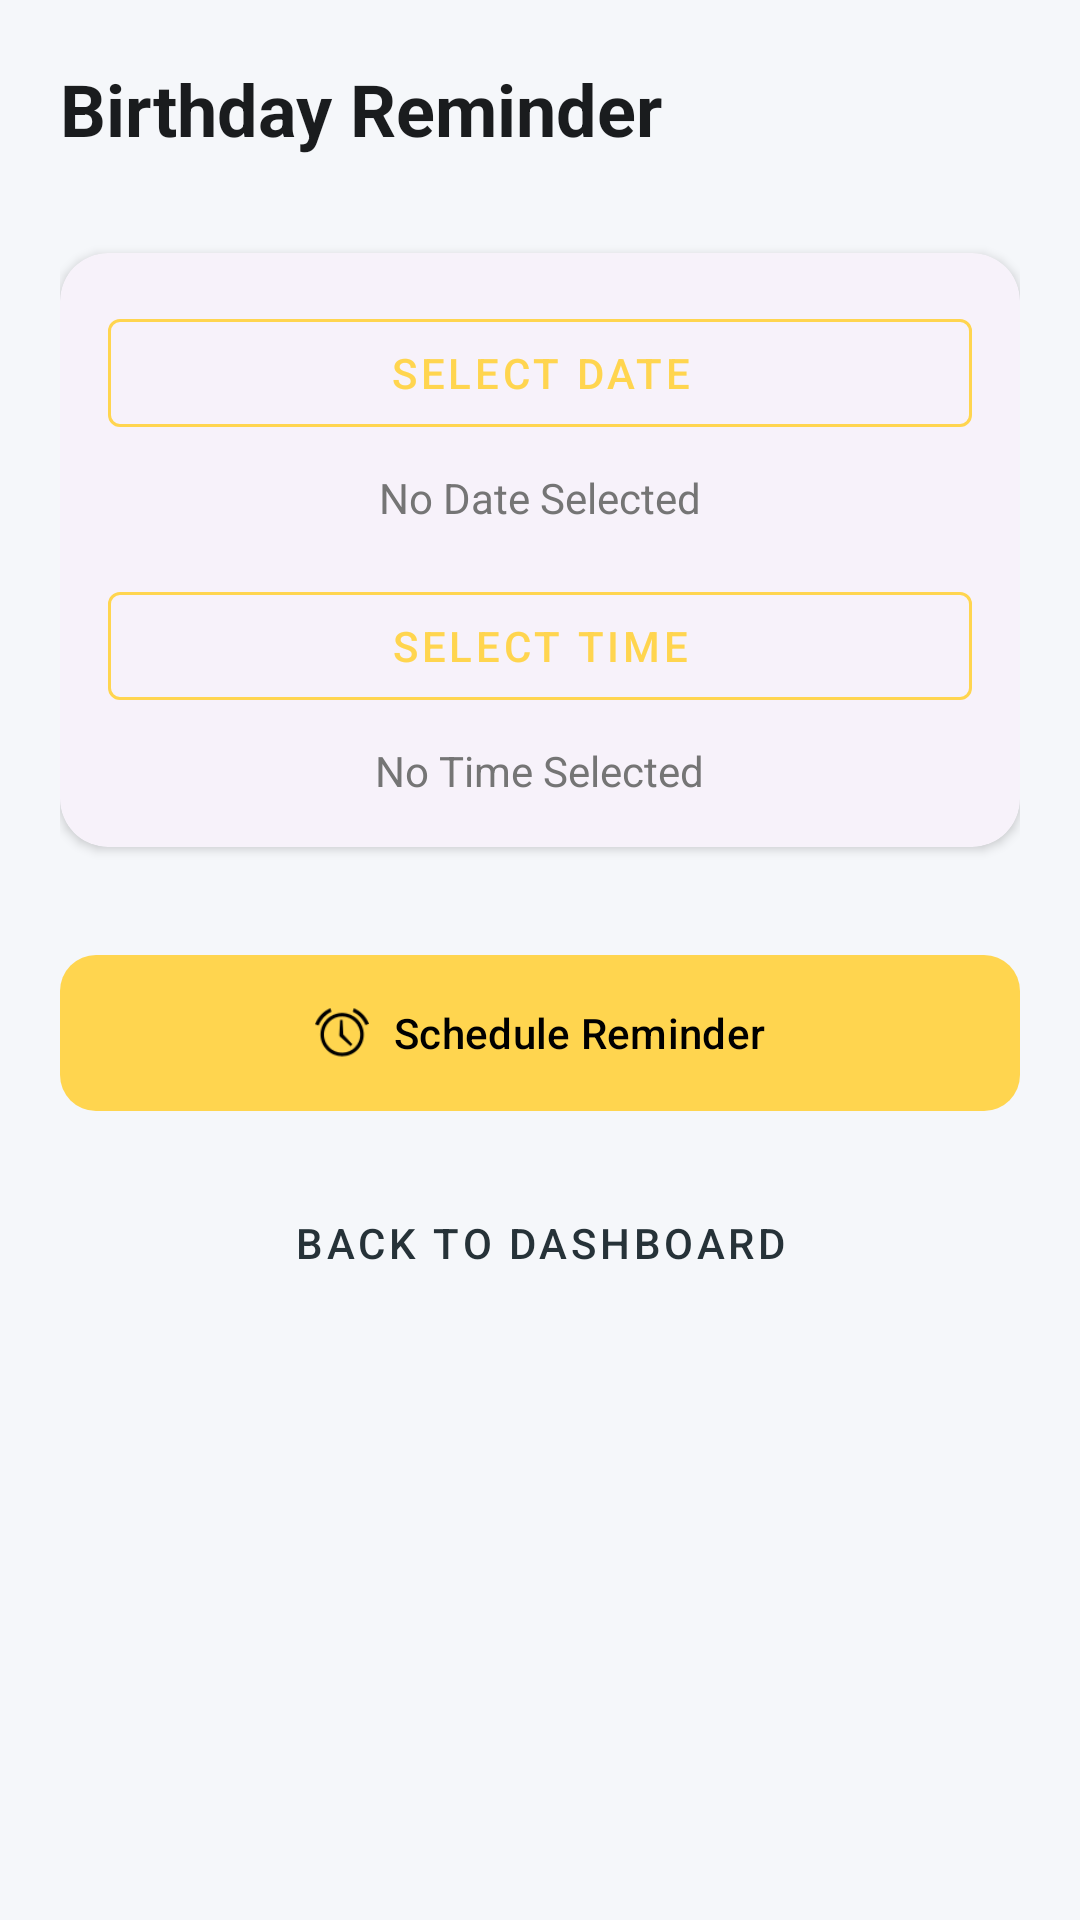

Layout XML and referenced resources for this Android screen:
<!-- AndroidManifest.xml: application theme Theme.MrAccount -->
<!-- res/layout/activity_birthday_reminder.xml -->
<?xml version="1.0" encoding="utf-8"?>
<androidx.constraintlayout.widget.ConstraintLayout xmlns:android="http://schemas.android.com/apk/res/android"
    xmlns:app="http://schemas.android.com/apk/res-auto"
    xmlns:tools="http://schemas.android.com/tools"
    android:layout_width="match_parent"
    android:layout_height="match_parent"
    android:background="@color/background"
    android:padding="20dp"
    tools:context=".BirthdayReminderActivity">

    <TextView
        android:id="@+id/tvReminderTitle"
        android:layout_width="wrap_content"
        android:layout_height="wrap_content"
        android:text="Birthday Reminder"
        android:textColor="@color/on_surface"
        android:textSize="24sp"
        android:textStyle="bold"
        app:layout_constraintStart_toStartOf="parent"
        app:layout_constraintTop_toTopOf="parent" />

    <com.google.android.material.card.MaterialCardView
        android:id="@+id/cardSelection"
        style="@style/Widget.App.Card"
        android:layout_width="0dp"
        android:layout_height="wrap_content"
        android:layout_marginTop="32dp"
        app:layout_constraintEnd_toEndOf="parent"
        app:layout_constraintStart_toStartOf="parent"
        app:layout_constraintTop_toBottomOf="@id/tvReminderTitle">

        <LinearLayout
            android:layout_width="match_parent"
            android:layout_height="wrap_content"
            android:orientation="vertical"
            android:padding="16dp">

            <com.google.android.material.button.MaterialButton
                android:id="@+id/btnSelectDate"
                style="@style/Widget.MaterialComponents.Button.OutlinedButton"
                android:layout_width="match_parent"
                android:layout_height="wrap_content"
                android:text="Select Date"
                app:strokeColor="@color/primary" />

            <TextView
                android:id="@+id/tvSelectedDate"
                android:layout_width="wrap_content"
                android:layout_height="wrap_content"
                android:layout_gravity="center_horizontal"
                android:layout_marginTop="8dp"
                android:layout_marginBottom="16dp"
                android:text="No Date Selected"
                android:textColor="@color/text_grey" />

            <com.google.android.material.button.MaterialButton
                android:id="@+id/btnSelectTime"
                style="@style/Widget.MaterialComponents.Button.OutlinedButton"
                android:layout_width="match_parent"
                android:layout_height="wrap_content"
                android:text="Select Time"
                app:strokeColor="@color/primary" />

            <TextView
                android:id="@+id/tvSelectedTime"
                android:layout_width="wrap_content"
                android:layout_height="wrap_content"
                android:layout_gravity="center_horizontal"
                android:layout_marginTop="8dp"
                android:text="No Time Selected"
                android:textColor="@color/text_grey" />

        </LinearLayout>
    </com.google.android.material.card.MaterialCardView>

    <com.google.android.material.button.MaterialButton
        android:id="@+id/btnScheduleReminder"
        android:layout_width="0dp"
        android:layout_height="60dp"
        android:layout_marginTop="32dp"
        android:text="Schedule Reminder"
        android:textColor="@color/on_primary"
        app:backgroundTint="@color/primary"
        app:cornerRadius="12dp"
        app:icon="@android:drawable/ic_lock_idle_alarm"
        app:iconGravity="textStart"
        app:layout_constraintEnd_toEndOf="parent"
        app:layout_constraintStart_toStartOf="parent"
        app:layout_constraintTop_toBottomOf="@id/cardSelection" />

    <com.google.android.material.button.MaterialButton
        android:id="@+id/btnBack"
        style="@style/Widget.MaterialComponents.Button.TextButton"
        android:layout_width="wrap_content"
        android:layout_height="wrap_content"
        android:layout_marginTop="16dp"
        android:text="Back to Dashboard"
        android:textColor="@color/secondary"
        app:layout_constraintEnd_toEndOf="parent"
        app:layout_constraintStart_toStartOf="parent"
        app:layout_constraintTop_toBottomOf="@id/btnScheduleReminder" />

</androidx.constraintlayout.widget.ConstraintLayout>
<!-- resources referenced by this layout -->
<resources>
  <color name="background">#F5F7FA</color>
  <color name="on_primary">#000000</color>
  <color name="on_surface">#1A1C1E</color>
  <color name="primary">#FFD54F</color>
  <color name="secondary">#263238</color>
  <color name="text_grey">#757575</color>
  <style name="Widget.App.Card" parent="Widget.Material3.CardView.Elevated">
          <item name="cardCornerRadius">16dp</item>
          <item name="cardElevation">2dp</item>
          <item name="strokeWidth">0dp</item>
      </style>
  <style name="Theme.MrAccount" parent="Base.Theme.MrAccount" />
  <style name="Base.Theme.MrAccount" parent="Theme.Material3.DayNight.NoActionBar">
          
          <item name="colorPrimary">@color/primary</item>
          <item name="colorPrimaryVariant">@color/primary_variant</item>
          <item name="colorOnPrimary">@color/on_primary</item>
          
          <item name="colorSecondary">@color/secondary</item>
          <item name="colorOnSecondary">@color/on_secondary</item>
          
          <item name="android:windowBackground">@color/background</item>
          <item name="android:statusBarColor">@color/primary</item>
          <item name="android:windowLightStatusBar">true</item>
      </style>
  <color name="primary_variant">#FBC02D</color>
  <color name="on_secondary">#FFFFFF</color>
</resources>
